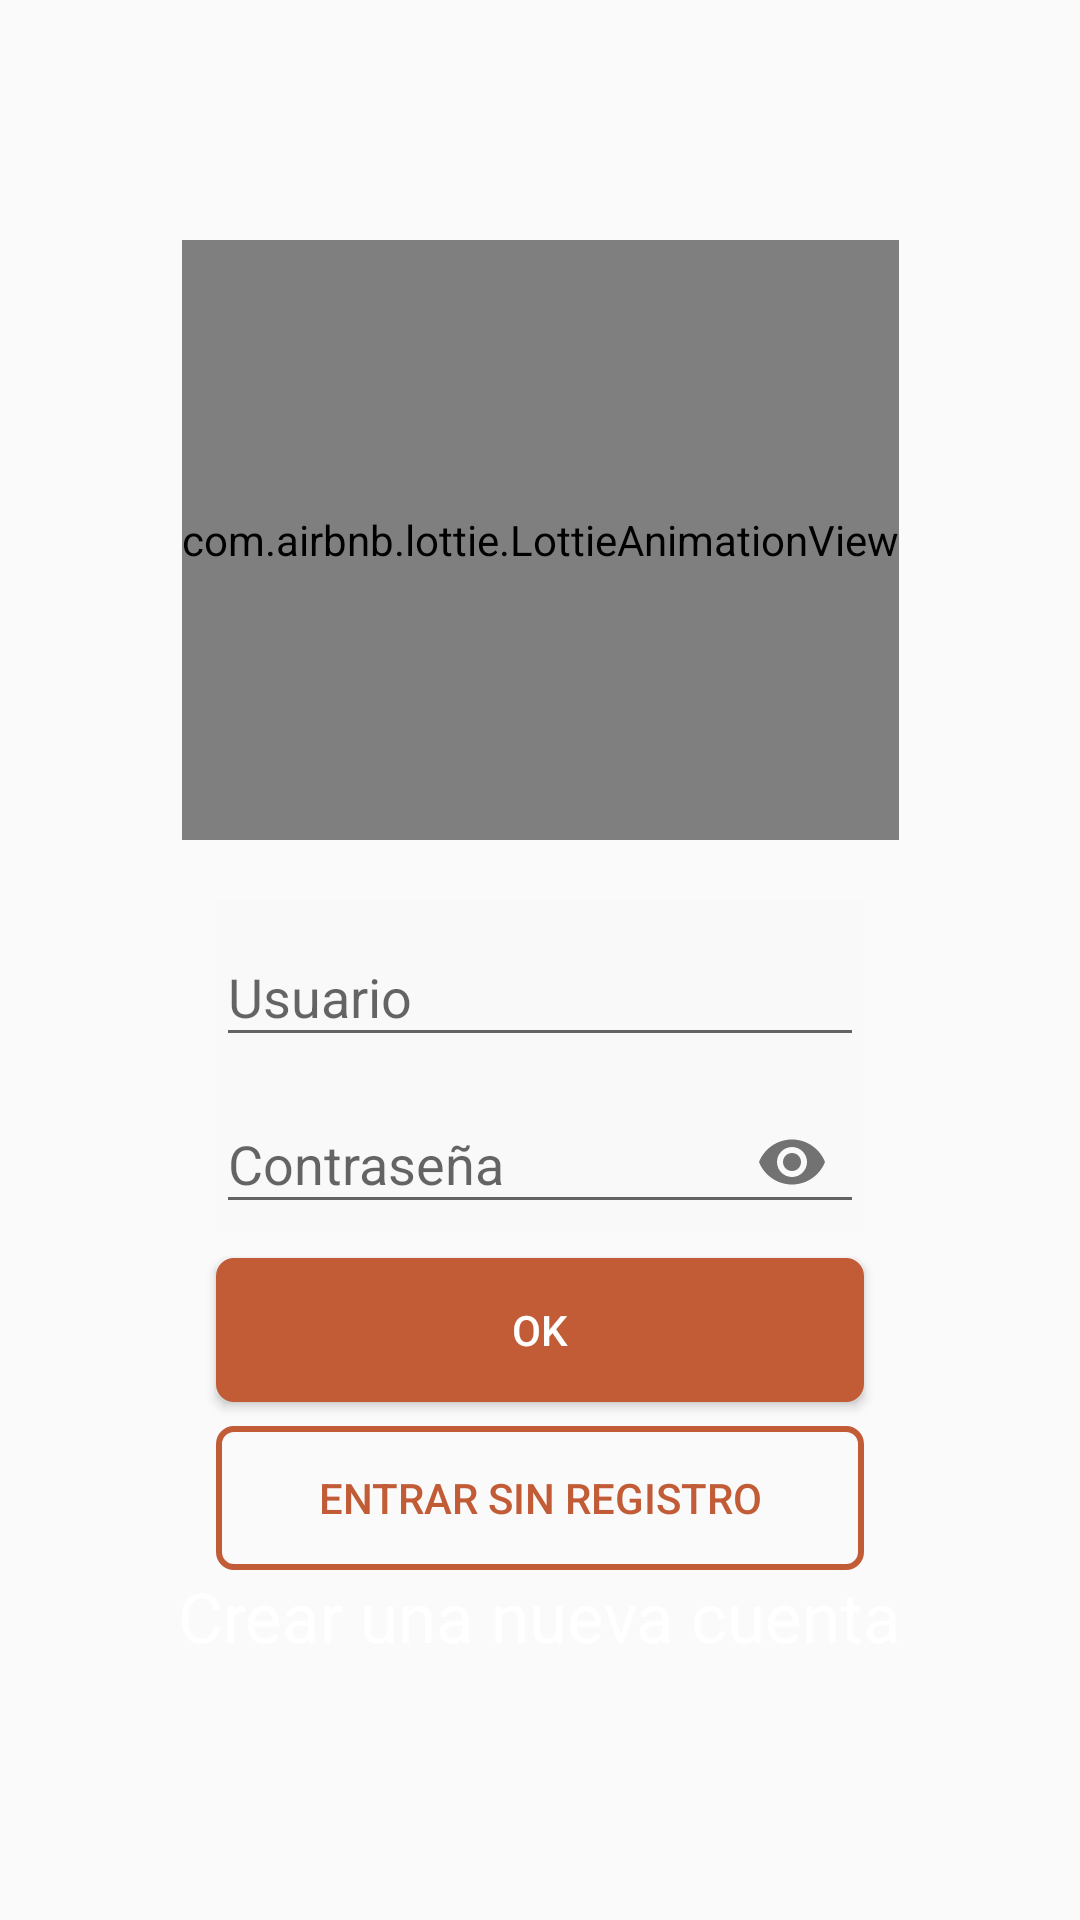

Produce the Android XML layout that renders to this screen, including the resource entries it uses.
<!-- AndroidManifest.xml: activity theme AppTheme.NoActionBar -->
<!-- res/layout/activity_login.xml -->
<androidx.constraintlayout.widget.ConstraintLayout xmlns:android="http://schemas.android.com/apk/res/android"
    xmlns:app="http://schemas.android.com/apk/res-auto"
    xmlns:tools="http://schemas.android.com/tools"
    android:layout_width="match_parent"
    android:layout_height="match_parent"
    tools:context=".LoginActivity">


    <ImageView
        android:id="@+id/fondo"
        android:layout_width="match_parent"
        android:layout_height="match_parent"
        android:scaleType="centerCrop"
        tools:layout_editor_absoluteX="0dp"
        tools:layout_editor_absoluteY="0dp" />

    <com.airbnb.lottie.LottieAnimationView
        android:layout_marginTop="80dp"
        android:id="@+id/anima"
        android:layout_width="wrap_content"
        android:layout_height="200dp"
        app:layout_constraintBottom_toTopOf="@id/username"
        app:layout_constraintEnd_toStartOf="@id/guideline4"
        app:layout_constraintStart_toStartOf="@id/guideline3"
        app:layout_constraintTop_toTopOf="parent"
        app:lottie_autoPlay="true"
        app:lottie_rawRes="@raw/avocado"
        app:lottie_loop="true"
        />



    <com.google.android.material.textfield.TextInputLayout
        android:id="@+id/username"
        android:layout_width="0dp"
        android:layout_height="wrap_content"
        android:background="@color/text"
        android:maxHeight="100dp"
        android:layout_marginTop="20dp"
        app:layout_constraintEnd_toStartOf="@id/guideline4"
        app:layout_constraintStart_toStartOf="@id/guideline3"
        app:layout_constraintTop_toBottomOf="@id/anima"
        app:startIconDrawable="@drawable/profile">

        <com.google.android.material.textfield.TextInputEditText
            android:layout_width="match_parent"
            android:layout_height="wrap_content"
            android:hint="Usuario" />


    </com.google.android.material.textfield.TextInputLayout>


    <com.google.android.material.textfield.TextInputLayout
        android:id="@+id/password"
        android:layout_width="0dp"
        android:layout_height="wrap_content"
        android:background="@color/text"
        app:endIconMode="password_toggle"
        app:layout_constraintEnd_toStartOf="@id/guideline4"
        app:layout_constraintStart_toStartOf="@id/guideline3"
        app:layout_constraintTop_toBottomOf="@id/username"
        app:startIconDrawable="@drawable/lock">

        <EditText
            android:layout_width="match_parent"
            android:layout_height="wrap_content"
            android:hint="Contraseña"
            android:inputType="textPassword"
            android:maxLines="1"

            />
    </com.google.android.material.textfield.TextInputLayout>


    <Button
        android:id="@+id/boton1"
        style="@style/myButton1"
        android:onClick="openMain"
        android:text="OK"
        android:textColor="@color/white"
        android:layout_width="0dp"
        android:layout_marginTop="8dp"
        app:layout_constraintEnd_toEndOf="@id/guideline4"
        app:layout_constraintStart_toStartOf="@id/guideline3"
        app:layout_constraintTop_toBottomOf="@id/password" />

    <Button
        android:id="@+id/boton2"
        style="@style/myButton2"
        android:onClick="openMain"
        android:text="Entrar sin registro"
        android:textColor="@color/boton"
        android:layout_width="0dp"
        android:layout_marginTop="8dp"
        app:layout_constraintEnd_toEndOf="@id/guideline4"
        app:layout_constraintStart_toStartOf="@id/guideline3"
        app:layout_constraintTop_toBottomOf="@id/boton1" />

    <TextView
        android:id="@+id/textView"
        android:layout_width="wrap_content"
        android:layout_height="wrap_content"
        android:onClick="openSignup"
        android:text="@string/sing_text"
        android:textColor="@color/white"
        android:textSize="23dp"
        app:layout_constraintEnd_toEndOf="parent"
        app:layout_constraintStart_toStartOf="parent"
        app:layout_constraintTop_toBottomOf="@id/boton2">

    </TextView>

    <androidx.constraintlayout.widget.Guideline
        android:id="@+id/guideline3"
        android:layout_width="wrap_content"
        android:layout_height="wrap_content"
        android:orientation="vertical"
        app:layout_constraintGuide_percent="0.2" />

    <androidx.constraintlayout.widget.Guideline
        android:id="@+id/guideline4"
        android:layout_width="wrap_content"
        android:layout_height="wrap_content"
        android:orientation="vertical"
        app:layout_constraintGuide_percent="0.8" />

</androidx.constraintlayout.widget.ConstraintLayout>
<!-- resources referenced by this layout -->
<resources>
  <color name="boton">#C15C37</color>
  <color name="text">#55F6F6F6</color>
  <color name="white">#FFFFFFFF</color>
  <string name="sing_text">Crear una nueva cuenta</string>
  <style name="myButton1">
          <item name="android:layout_width">0dp</item>
          <item name="android:layout_height">48dp</item>
          <item name="android:background">@drawable/button1border</item>
  
      </style>
  <style name="myButton2">
          <item name="android:layout_width">0dp</item>
          <item name="android:layout_height">48dp</item>
          <item name="android:textColor">@color/boton</item>
          <item name="android:background">@drawable/button2border</item>
      </style>
  <style name="AppTheme.NoActionBar" parent="Theme.AppCompat.Light.DarkActionBar">
          <item name="windowActionBar">false</item>
          <item name="windowNoTitle">true</item>
          <item name="android:windowFullscreen">true</item>
      </style>
  <!-- drawable button1border (drawable) -->
  <?xml version="1.0" encoding="utf-8"?>
  <shape xmlns:android="http://schemas.android.com/apk/res/android"
      android:shape="rectangle" >
  
      <solid android:color="@color/boton" />
      <corners android:radius="5dp"/>
      <stroke
          android:width="2dp"
          android:color="@color/boton"
          />
  
  </shape>
  <!-- drawable button2border (drawable) -->
  <?xml version="1.0" encoding="utf-8"?>
  <shape xmlns:android="http://schemas.android.com/apk/res/android"
      android:shape="rectangle" >
  
      <solid android:color="@android:color/transparent" />
      <corners android:radius="5dp"/>
      <stroke
          android:width="2dp"
          android:color="@color/boton"
          />
  
  </shape>
</resources>
